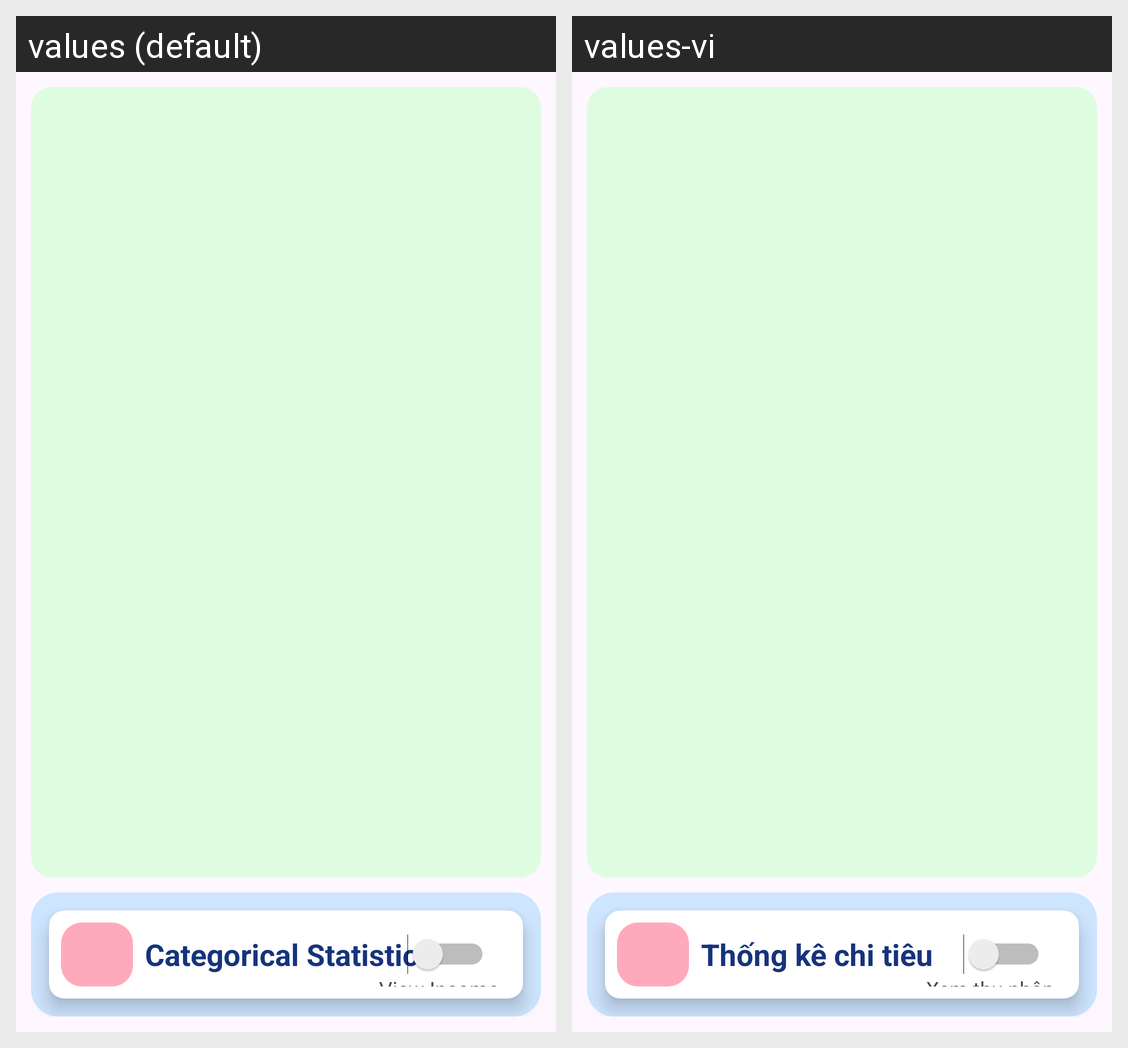

This grid shows one Android layout under two languages. Give, for every string resource on the screen, its name, the default text and each shown locale's text.
Android screen res/layout/activity_categorical_statistic.xml rendered under 2 locales, left to right: values (default), values-vi. Device: Nexus 5 (rendered at 1080×1920; each locale shown at half size, 540×960, under a caption strip naming it); theme Theme.Midterm.
Strings drawn on this screen, with the default value and each locale's value (text and hints the layout hard-codes, and strings that could not be matched under every locale, appear in the picture but are not listed):

categorical_statistics
  values: Categorical Statistics
  values-vi: Thống kê chi tiêu

view_income
  values: View Income
  values-vi: Xem thu nhập
